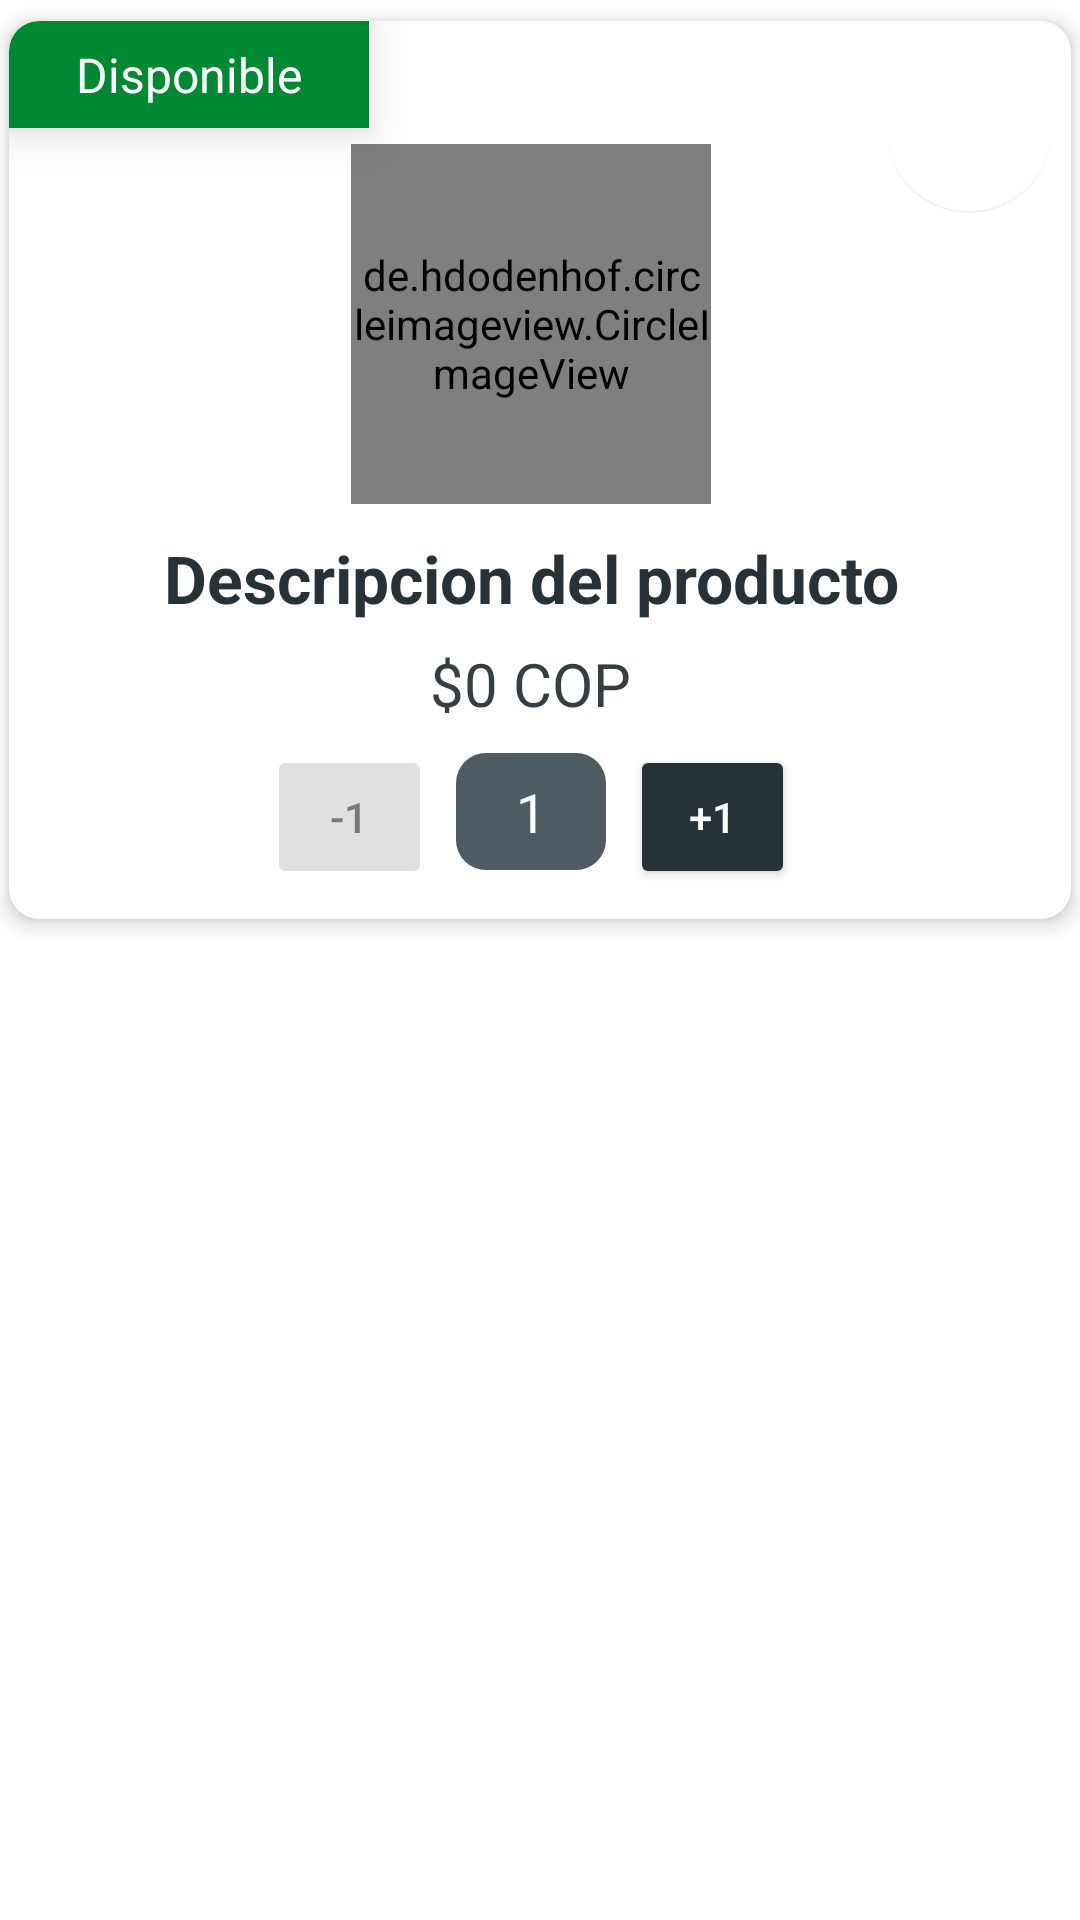

This screen was rendered from an Android layout file. Write that file and the resources it references.
<!-- AndroidManifest.xml: application theme Theme.MaterialComponents.Light.NoActionBar -->
<!-- res/layout/productos_cliente_list_style.xml -->
<?xml version="1.0" encoding="utf-8"?>
<LinearLayout xmlns:android="http://schemas.android.com/apk/res/android"
    android:layout_height="wrap_content"
    android:layout_width="match_parent"
    xmlns:app="http://schemas.android.com/apk/res-auto">

    <androidx.cardview.widget.CardView
            android:layout_weight="1"
        android:layout_width="wrap_content"
            android:layout_height="wrap_content"
            app:cardCornerRadius="10dp"
            app:cardElevation="4dp"
            android:layout_marginLeft="3dp"
            android:layout_marginTop="7dp"
            android:layout_marginRight="3dp"
            android:layout_marginBottom="7dp"
            app:contentPaddingBottom="10dp"
            app:contentPaddingRight="6dp">
            <FrameLayout
                android:layout_width="match_parent"
                android:layout_height="match_parent">
                <TextView
                    android:id="@+id/tv_disponibilidad_cliente"
                    android:layout_width="wrap_content"
                    android:layout_height="wrap_content"
                    android:text="Disponible"
                    android:paddingVertical="7dp"
                    android:width="120dp"
                    android:textAlignment="center"
                    android:background="@drawable/background_disponible"
                    android:elevation="10dp"
                    android:textColor="#fff"
                    android:textSize="16sp"/>
                <LinearLayout
                    android:layout_width="match_parent"
                    android:layout_height="wrap_content"
                    android:orientation="vertical">

                    <de.hdodenhof.circleimageview.CircleImageView
                        android:id="@+id/img_producto_cliente"
                        android:layout_width="120dp"
                        android:layout_height="120dp"
                        android:src="@drawable/gallery_black"
                        android:layout_gravity="center"
                        android:layout_marginTop="41dp"
                        android:clickable="true"
                        android:focusable="true"
                        android:foreground="?attr/selectableItemBackground"/>

                    <TextView
                        android:id="@+id/tv_descripcion_producto_cliente"
                        android:layout_width="wrap_content"
                        android:layout_height="wrap_content"
                        android:layout_marginTop="10dp"
                        android:text="Descripcion del producto"
                        android:textAlignment="center"
                        android:textStyle="bold"
                        android:textColor="@color/purple_500"
                        android:textSize="22dp"
                        android:layout_gravity="center"/>
                    <TextView
                        android:id="@+id/tv_precio_producto_cliente"
                        android:layout_width="wrap_content"
                        android:layout_height="wrap_content"
                        android:layout_marginTop="7dp"
                        android:layout_marginBottom="7dp"
                        android:text="$0 COP"
                        android:textColor="#353F43"
                        android:textSize="20dp"
                        android:layout_gravity="center" />
                    <LinearLayout
                        android:layout_width="wrap_content"
                        android:layout_height="wrap_content"
                        android:orientation="horizontal"
                        android:layout_gravity="center">
                        <Button
                            android:id="@+id/menos_uno_cliente"
                            android:layout_width="55dp"
                            android:layout_height="wrap_content"
                            android:backgroundTint="#E0E0E0"
                            android:textColor="#787878"
                            android:text="-1"
                            android:layout_marginRight="8dp"
                            android:enabled="false"/>
                        <EditText
                            android:id="@+id/cantidad"
                            android:layout_width="50dp"
                            android:layout_height="39dp"
                            android:background="@drawable/edittext_estyle"
                            android:textColor="#fff"
                            android:text="1"
                            android:inputType="none"
                            android:editable="false"
                            android:textAlignment="center"/>
                        <Button
                            android:id="@+id/mas_uno_cliente"
                            android:layout_width="55dp"
                            android:layout_height="wrap_content"
                            android:backgroundTint="@color/purple_500"
                            android:textColor="#fff"
                            android:text="+1"
                            android:layout_marginLeft="8dp"/>
                    </LinearLayout>
                </LinearLayout>
                <com.google.android.material.floatingactionbutton.FloatingActionButton
                    android:id="@+id/btn_add_to_cart"
                    android:layout_width="wrap_content"
                    android:layout_height="wrap_content"
                    android:src="@drawable/ic_baseline_add_shopping_cart_24"
                    android:layout_gravity="end"
                    app:backgroundTint="#fff"
                    app:tint="@color/purple_500"
                    app:elevation="0dp"
                    android:layout_marginTop="8dp" />
            </FrameLayout>
        </androidx.cardview.widget.CardView>


</LinearLayout>
<!-- resources referenced by this layout -->
<resources>
  <color name="purple_500">#263238</color>
  <!-- drawable background_disponible (drawable) -->
  <?xml version="1.0" encoding="utf-8"?>
  <shape xmlns:android="http://schemas.android.com/apk/res/android">
      <solid
          android:color="#008832"/>
      <corners
          android:topLeftRadius="10dp"/>
  </shape>
  <!-- drawable edittext_estyle (drawable) -->
  <?xml version="1.0" encoding="utf-8"?>
  <shape xmlns:android="http://schemas.android.com/apk/res/android">
      <solid
          android:color="@color/purple_200"
          />
      <corners
          android:radius="10dp"/>
  </shape>
  <!-- drawable gallery_black: png bitmap (drawable-v24, 15429 bytes) -->
  <color name="purple_200">#4f5b62</color>
</resources>
